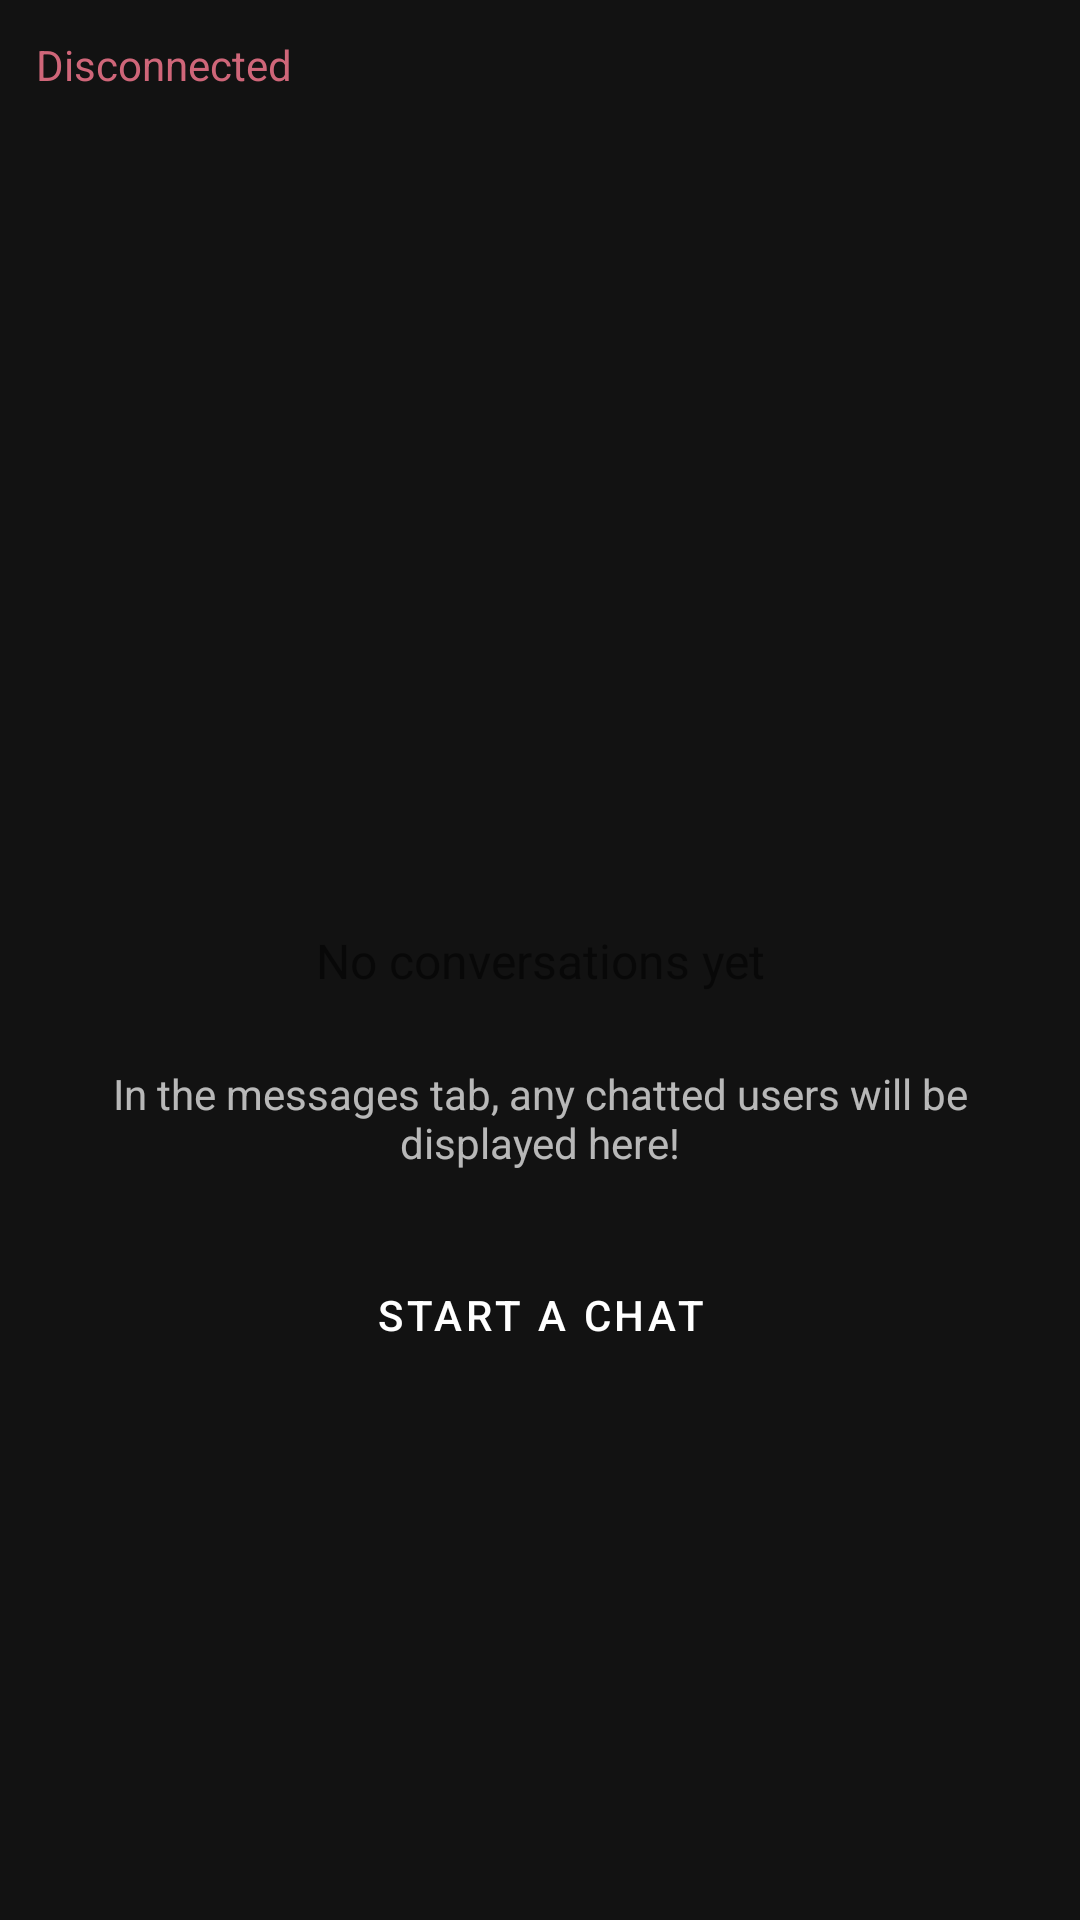

Layout XML and referenced resources for this Android screen:
<!-- AndroidManifest.xml: application theme Theme.OnyxChat -->
<!-- res/layout/fragment_conversation_list.xml -->
<?xml version="1.0" encoding="utf-8"?>
<androidx.constraintlayout.widget.ConstraintLayout xmlns:android="http://schemas.android.com/apk/res/android"
    xmlns:app="http://schemas.android.com/apk/res-auto"
    xmlns:tools="http://schemas.android.com/tools"
    android:layout_width="match_parent"
    android:layout_height="match_parent"
    android:animateLayoutChanges="true"
    android:background="@color/background_dark"
    tools:context=".ui.ConversationListFragment">

    <TextView
        android:id="@+id/chatStatusText"
        android:layout_width="wrap_content"
        android:layout_height="wrap_content"
        android:layout_marginTop="8dp"
        android:layout_marginStart="8dp"
        android:padding="4dp"
        android:text="@string/status_disconnected"
        android:textColor="@color/error_red"
        android:textSize="14sp"
        app:layout_constraintStart_toStartOf="parent"
        app:layout_constraintTop_toTopOf="parent" />

    <TextView
        android:id="@+id/emptyConversationsText"
        android:layout_width="0dp"
        android:layout_height="wrap_content"
        android:layout_marginStart="32dp"
        android:layout_marginEnd="32dp"
        android:text="@string/no_conversations_yet"
        android:textSize="16sp"
        android:textAlignment="center"
        android:paddingTop="16dp"
        android:paddingBottom="16dp"
        android:lineSpacingExtra="4dp"
        android:visibility="visible"
        app:layout_constraintBottom_toBottomOf="parent"
        app:layout_constraintEnd_toEndOf="parent"
        app:layout_constraintStart_toStartOf="parent"
        app:layout_constraintTop_toTopOf="parent" />

    <TextView
        android:id="@+id/emptyConversationsDescription"
        android:layout_width="0dp"
        android:layout_height="wrap_content"
        android:layout_marginStart="32dp"
        android:layout_marginEnd="32dp"
        android:layout_marginTop="8dp"
        android:text="@string/no_conversations_description"
        android:textSize="14sp"
        android:textColor="@color/text_secondary_dark"
        android:textAlignment="center"
        android:visibility="visible"
        app:layout_constraintEnd_toEndOf="parent"
        app:layout_constraintStart_toStartOf="parent"
        app:layout_constraintTop_toBottomOf="@id/emptyConversationsText" />

    <Button
        android:id="@+id/startChatButton"
        android:layout_width="wrap_content"
        android:layout_height="wrap_content"
        android:layout_marginTop="24dp"
        android:text="@string/start_chat"
        android:visibility="visible"
        app:layout_constraintEnd_toEndOf="parent"
        app:layout_constraintStart_toStartOf="parent"
        app:layout_constraintTop_toBottomOf="@id/emptyConversationsDescription" />

    <androidx.recyclerview.widget.RecyclerView
        android:id="@+id/conversationsRecyclerView"
        android:layout_width="0dp"
        android:layout_height="0dp"
        android:clipToPadding="false"
        android:paddingTop="8dp"
        android:paddingBottom="8dp"
        android:visibility="gone"
        app:layout_constraintBottom_toBottomOf="parent"
        app:layout_constraintEnd_toEndOf="parent"
        app:layout_constraintStart_toStartOf="parent"
        app:layout_constraintTop_toBottomOf="@id/chatStatusText" />

</androidx.constraintlayout.widget.ConstraintLayout>
<!-- resources referenced by this layout -->
<resources>
  <color name="background_dark">#121212</color>
  <color name="error_red">#CF6679</color>
  <color name="text_secondary_dark">#B3FFFFFF</color>
  <string name="no_conversations_description">In the messages tab, any chatted users will be displayed here!</string>
  <string name="no_conversations_yet">No conversations yet</string>
  <string name="start_chat">Start a chat</string>
  <string name="status_disconnected">Disconnected</string>
  <color name="primary">#1565C0</color>
  <color name="primary_dark">#0D47A1</color>
  <color name="on_primary">#FFFFFF</color>
  <color name="accent">#DD04B4</color>
  <color name="surface_dark">#121212</color>
  <color name="on_background_dark">#FFFFFF</color>
  <color name="on_surface_dark">#FFFFFF</color>
  <style name="TextAppearance.App.Headline4" parent="TextAppearance.MaterialComponents.Headline4">
          <item name="fontFamily">sans-serif</item>
          <item name="android:fontFamily">sans-serif</item>
          <item name="android:textSize">34sp</item>
          <item name="android:textColor">?attr/colorOnBackground</item>
      </style>
  <style name="TextAppearance.App.Headline5" parent="TextAppearance.MaterialComponents.Headline5">
          <item name="fontFamily">sans-serif</item>
          <item name="android:fontFamily">sans-serif</item>
          <item name="android:textSize">24sp</item>
          <item name="android:textColor">?attr/colorOnBackground</item>
      </style>
  <style name="TextAppearance.App.Subtitle1" parent="TextAppearance.MaterialComponents.Subtitle1">
          <item name="fontFamily">sans-serif</item>
          <item name="android:fontFamily">sans-serif</item>
          <item name="android:textSize">16sp</item>
          <item name="android:textColor">?attr/colorOnBackground</item>
      </style>
  <style name="TextAppearance.App.Body1" parent="TextAppearance.MaterialComponents.Body1">
          <item name="fontFamily">sans-serif</item>
          <item name="android:fontFamily">sans-serif</item>
          <item name="android:textSize">16sp</item>
          <item name="android:textColor">?attr/colorOnBackground</item>
      </style>
  <style name="TextAppearance.App.Body2" parent="TextAppearance.MaterialComponents.Body2">
          <item name="fontFamily">sans-serif</item>
          <item name="android:fontFamily">sans-serif</item>
          <item name="android:textSize">14sp</item>
          <item name="android:textColor">?attr/colorOnBackground</item>
      </style>
  <color name="divider">#BDBDBD</color>
  <color name="text_primary_dark">#FFFFFF</color>
  <style name="BottomNavigationStyle" parent="Widget.MaterialComponents.BottomNavigationView">
          <item name="android:background">@color/background_dark</item>
          <item name="itemIconTint">@color/bottom_nav_icon_color</item>
          <item name="itemTextColor">@color/bottom_nav_text_color</item>
      </style>
  <color name="colorSurface">@color/surface</color>
  <color name="colorOnSurface">@color/on_surface</color>
  <style name="PositiveButtonStyle" parent="Widget.MaterialComponents.Button.TextButton.Dialog">
          <item name="android:textColor">@color/colorSecondary</item>
          <item name="rippleColor">@color/ripple</item>
      </style>
  <style name="NegativeButtonStyle" parent="Widget.MaterialComponents.Button.TextButton.Dialog">
          <item name="android:textColor">@color/colorSecondary</item>
          <item name="rippleColor">@color/ripple</item>
      </style>
  <color name="card_background_dark">#242424</color>
  <color name="colorOnPrimary">@color/on_primary</color>
  <color name="colorPrimary">@color/primary</color>
  <color name="colorSecondary">@color/secondary</color>
  <color name="bottom_nav_icon_color">@color/primary</color>
  <color name="bottom_nav_text_color">@color/primary</color>
  <color name="surface">#1F1F1F</color>
  <color name="on_surface">#FFFFFF</color>
  <color name="ripple">#33FFFFFF</color>
  <color name="secondary">#D81B60</color>
</resources>
